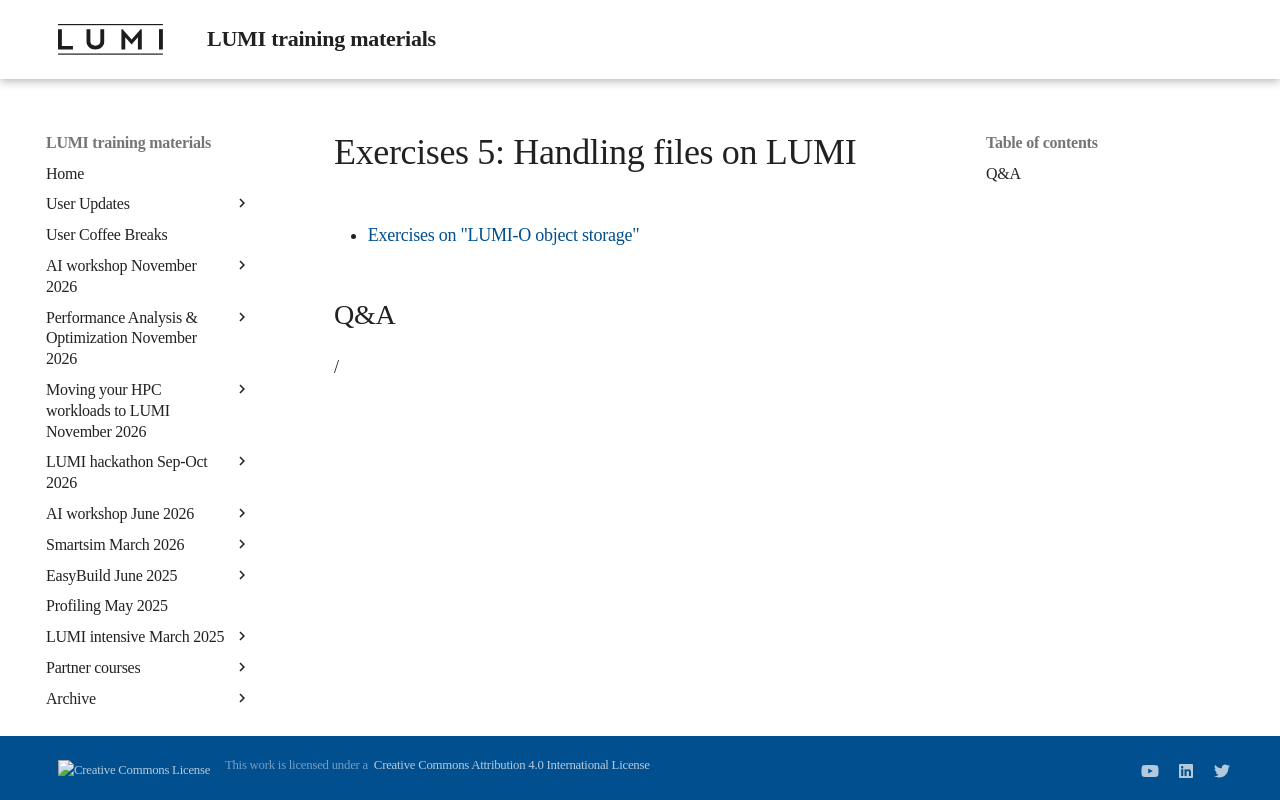

repository: Lumi-supercomputer/LUMI-training-materials · page: 2day-20250602/ME204-Exercises-5/index.html · generator: mkdocs

# Exercises 5: Handling files on LUMI

<!-- 
Exercises will be made available during the course 
-->

-   [Exercises on "LUMI-O object storage"](E204-ObjectStorage.md)


## Q&A

/
